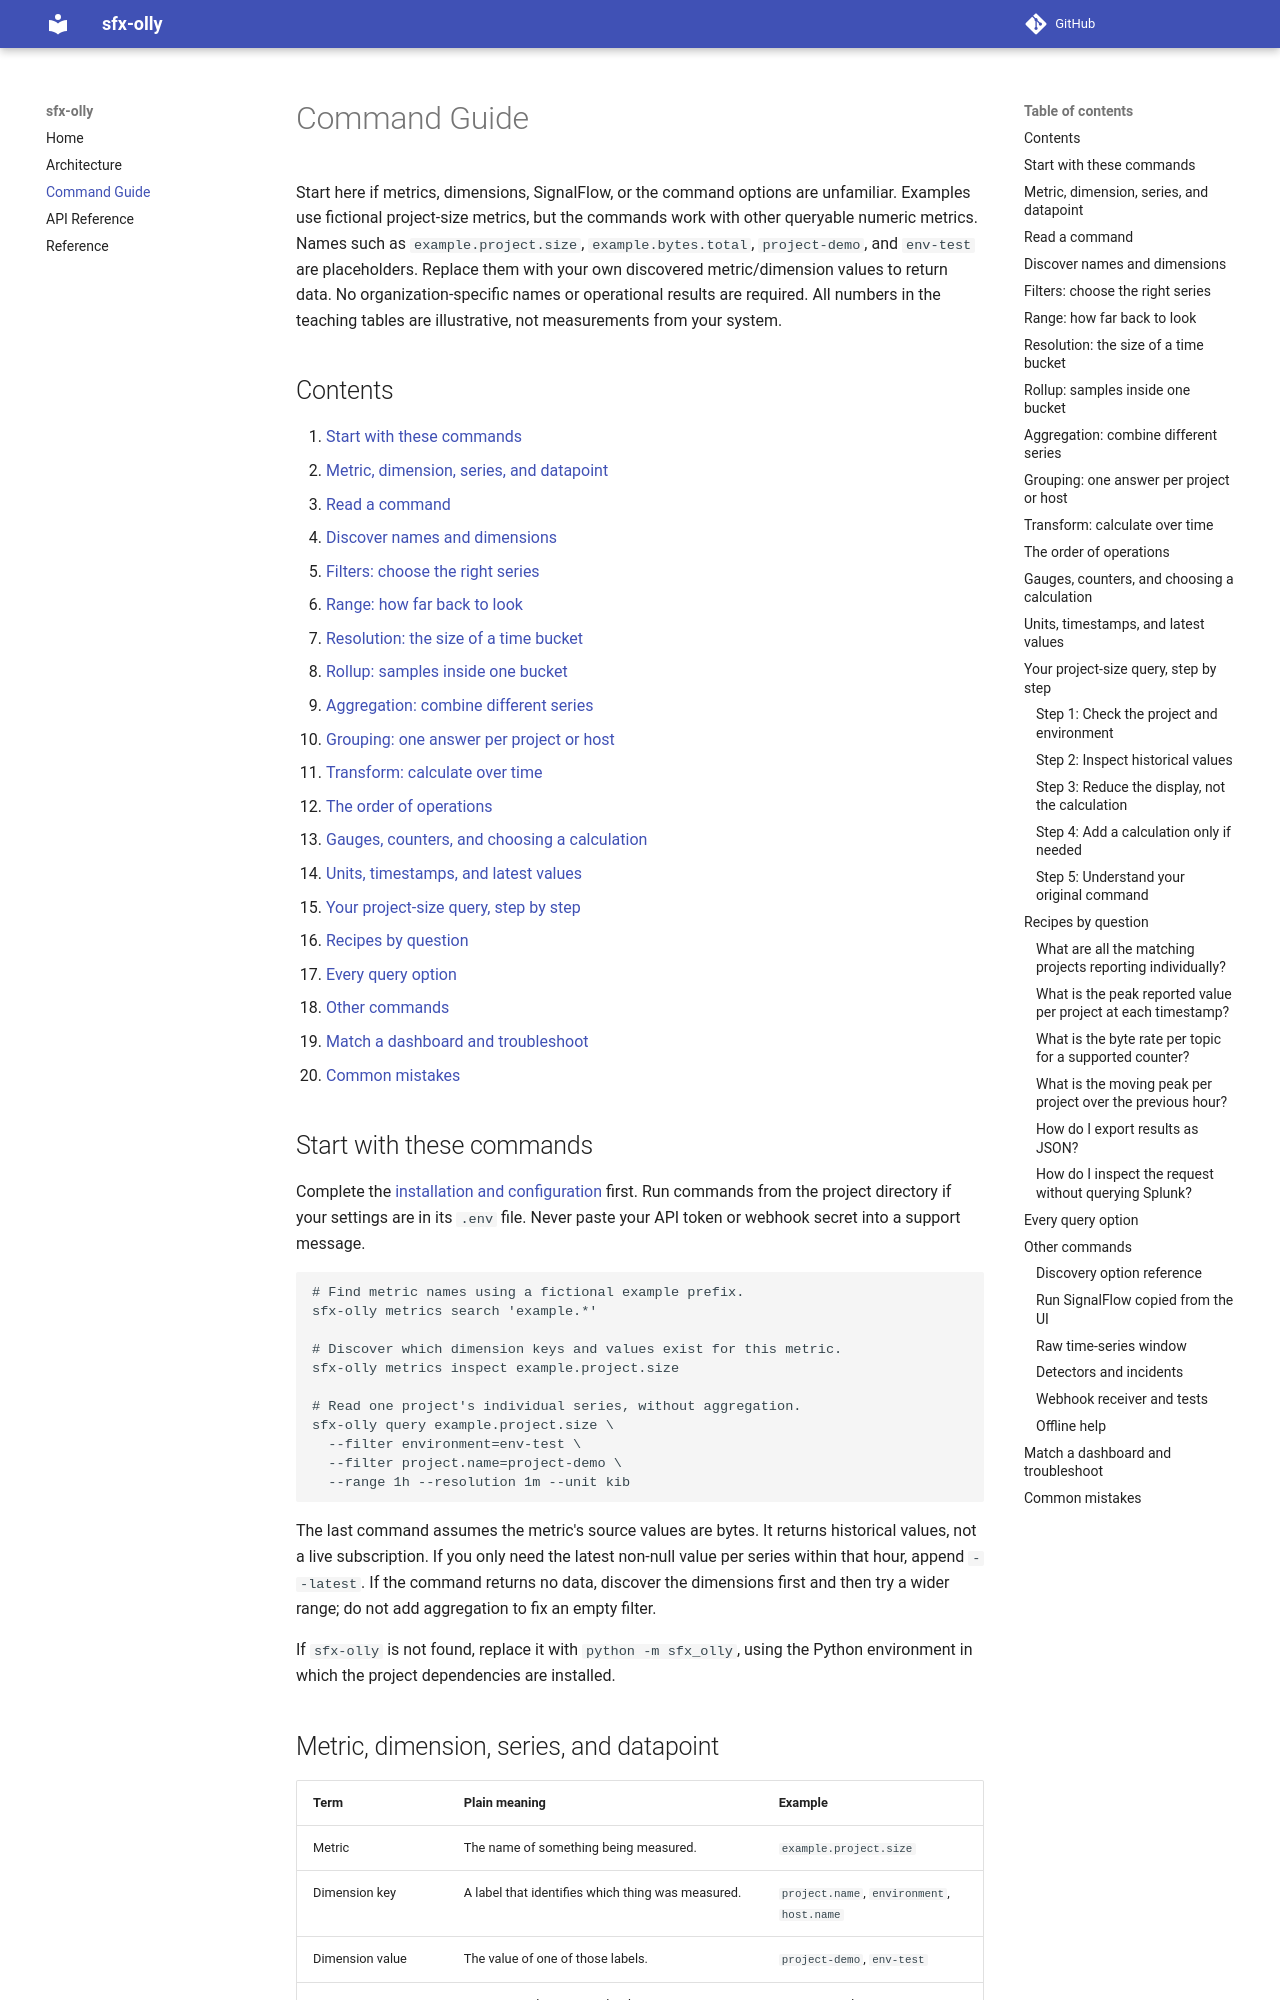

repository: asksmruti/sfx-olly · page: command-guide/index.html · generator: mkdocs

# Command Guide

Start here if metrics, dimensions, SignalFlow, or the command options are unfamiliar.
Examples use fictional project-size metrics, but the commands work with other queryable numeric metrics.
Names such as `example.project.size`, `example.bytes.total`, `project-demo`, and
`env-test` are placeholders. Replace them with your own discovered metric/dimension
values to return data. No organization-specific names or operational results are required.
All numbers in the teaching tables are illustrative, not measurements from your system.

## Contents

1. [Start with these commands](#start-with-these-commands)
2. [Metric, dimension, series, and datapoint](#metric-dimension-series-and-datapoint)
3. [Read a command](#read-a-command)
4. [Discover names and dimensions](#discover-names-and-dimensions)
5. [Filters: choose the right series](#filters-choose-the-right-series)
6. [Range: how far back to look](#range-how-far-back-to-look)
7. [Resolution: the size of a time bucket](#resolution-the-size-of-a-time-bucket)
8. [Rollup: samples inside one bucket](#rollup-samples-inside-one-bucket)
9. [Aggregation: combine different series](#aggregation-combine-different-series)
10. [Grouping: one answer per project or host](#grouping-one-answer-per-project-or-host)
11. [Transform: calculate over time](#transform-calculate-over-time)
12. [The order of operations](#the-order-of-operations)
13. [Gauges, counters, and choosing a calculation](#gauges-counters-and-choosing-a-calculation)
14. [Units, timestamps, and latest values](#units-timestamps-and-latest-values)
15. [Your project-size query, step by step](#your-project-size-query-step-by-step)
16. [Recipes by question](#recipes-by-question)
17. [Every query option](#every-query-option)
18. [Other commands](#other-commands)
19. [Match a dashboard and troubleshoot](#match-a-dashboard-and-troubleshoot)
20. [Common mistakes](#common-mistakes)

## Start with these commands

Complete the [installation and configuration](../README.md#installation) first.
Run commands from the project directory if your settings are in its `.env` file.
Never paste your API token or webhook secret into a support message.

```bash
# Find metric names using a fictional example prefix.
sfx-olly metrics search 'example.*'

# Discover which dimension keys and values exist for this metric.
sfx-olly metrics inspect example.project.size

# Read one project's individual series, without aggregation.
sfx-olly query example.project.size \
  --filter environment=env-test \
  --filter project.name=project-demo \
  --range 1h --resolution 1m --unit kib
```

The last command assumes the metric's source values are bytes. It returns historical
values, not a live subscription. If you only need the latest non-null value per series
within that hour, append `--latest`. If the command returns no data, discover the
dimensions first and then try a wider range; do not add aggregation to fix an empty filter.

If `sfx-olly` is not found, replace it with `python -m sfx_olly`, using the Python
environment in which the project dependencies are installed.
